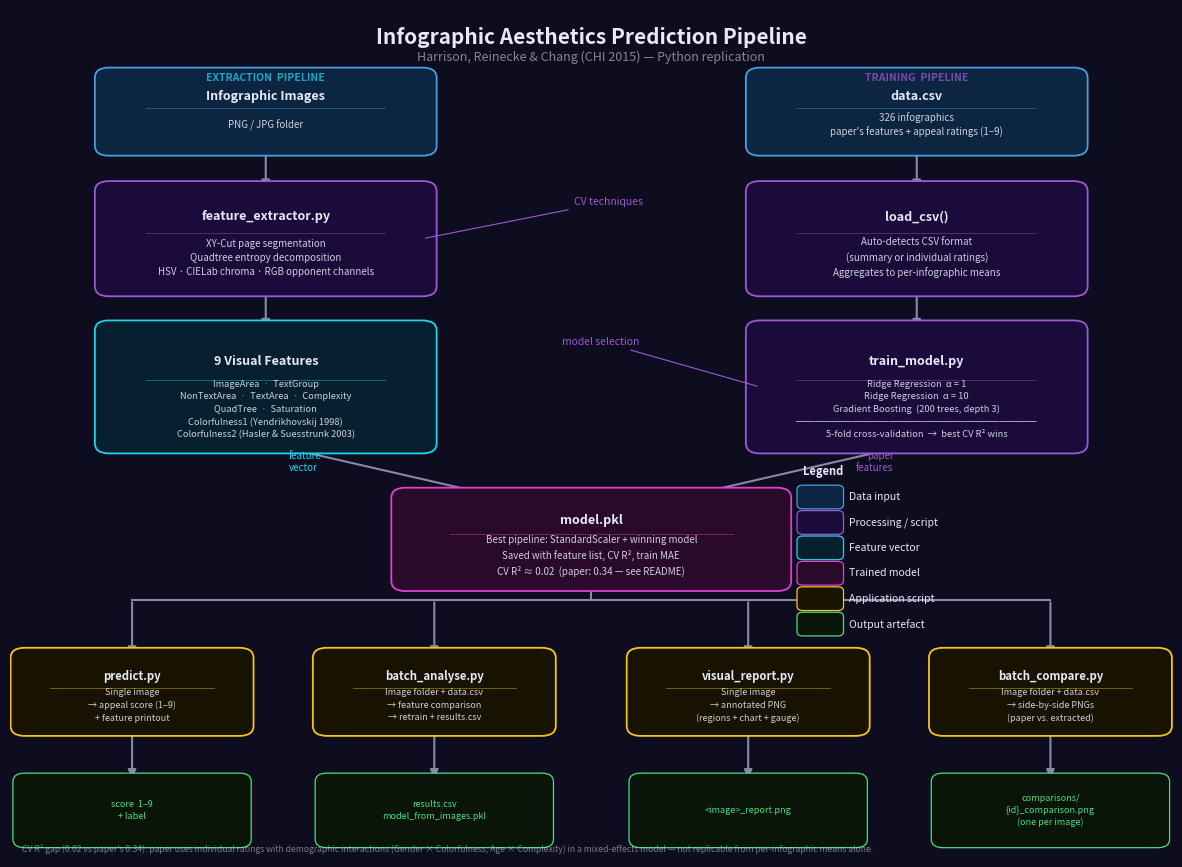

Here is the Python script that generated this plot:
"""
pipeline_diagram.py
-------------------
Generates a visual flowchart of the infographic aesthetics prediction pipeline,
annotating the CV techniques used in feature extraction and the ML models used
in training.

Usage:
    python pipeline_diagram.py
    python pipeline_diagram.py --output pipeline.png
"""

import argparse
import matplotlib
matplotlib.use("Agg")
import matplotlib.pyplot as plt
from matplotlib.patches import FancyBboxPatch

# ── Colour palette ─────────────────────────────────────────────────────────────
BG      = "#0d0d1f"
FG      = "#e8e8f8"

C_IN    = "#0c2540"   # data inputs
C_PROC  = "#1a0b3b"   # processing scripts
C_FEAT  = "#062030"   # feature vector
C_MODEL = "#2a0a2a"   # trained model
C_APP   = "#181200"   # application scripts
C_OUT   = "#081508"   # output artefacts

E_IN    = "#4a9ede"
E_PROC  = "#9b59d6"
E_FEAT  = "#22d3ee"
E_MODEL = "#e040d0"
E_APP   = "#f5c518"
E_OUT   = "#4ade80"

ARROW   = "#8888aa"


# ── Drawing helpers ────────────────────────────────────────────────────────────

def draw_box(ax, cx, cy, w, h, title,
             face, edge,
             subtitle=None, fs_title=9, fs_sub=7.0):
    """Draw a rounded rectangle with an optional subtitle below a divider."""
    ax.add_patch(FancyBboxPatch(
        (cx - w/2, cy - h/2), w, h,
        boxstyle="round,pad=0.012",
        facecolor=face, edgecolor=edge,
        linewidth=1.3, zorder=3,
    ))
    if subtitle:
        ax.text(cx, cy + h * 0.23, title,
                ha="center", va="center",
                fontsize=fs_title, fontweight="bold", color=FG, zorder=4)
        ax.plot([cx - w * 0.38, cx + w * 0.38],
                [cy + h * 0.06,  cy + h * 0.06],
                color=edge, lw=0.6, alpha=0.5, zorder=4)
        ax.text(cx, cy - h * 0.20, subtitle,
                ha="center", va="center",
                fontsize=fs_sub, color=FG, alpha=0.88,
                linespacing=1.5, zorder=4, style="italic")
    else:
        ax.text(cx, cy, title,
                ha="center", va="center",
                fontsize=fs_title, fontweight="bold", color=FG, zorder=4)


def draw_arrow(ax, x1, y1, x2, y2):
    ax.annotate(
        "", xy=(x2, y2), xytext=(x1, y1),
        arrowprops=dict(
            arrowstyle="-|>", color=ARROW,
            lw=1.5, mutation_scale=12,
        ),
        zorder=2,
    )


# ── Main ───────────────────────────────────────────────────────────────────────

def main(output_path: str) -> None:

    fig, ax = plt.subplots(figsize=(15, 11))
    fig.patch.set_facecolor(BG)
    ax.set_facecolor(BG)
    ax.set_xlim(0, 1)
    ax.set_ylim(0, 1)
    ax.axis("off")

    # ── Heading ───────────────────────────────────────────────────────────────
    ax.text(0.5, 0.967, "Infographic Aesthetics Prediction Pipeline",
            ha="center", va="center",
            fontsize=15, fontweight="bold", color=FG)
    ax.text(0.5, 0.944, "Harrison, Reinecke & Chang (CHI 2015) — Python replication",
            ha="center", va="center",
            fontsize=9, color=FG, alpha=0.55, style="italic")

    # ── Layout constants ──────────────────────────────────────────────────────
    XL, XR, XM = 0.22, 0.78, 0.50   # left / right / mid columns

    Y0 = 0.880   # inputs
    Y1 = 0.730   # processing layer 1
    Y2 = 0.555   # processing layer 2
    Y3 = 0.375   # trained model
    Y4 = 0.195   # application scripts
    Y5 = 0.055   # output artefacts

    H0, H1, H2, H3 = 0.080, 0.112, 0.133, 0.098
    W_MAIN = 0.27
    W_APP  = 0.185
    H_APP  = 0.080

    # ────────────────────────────────────────────────────────────────────────
    #  NODES
    # ────────────────────────────────────────────────────────────────────────

    # Row 0 — inputs
    draw_box(ax, XL, Y0, W_MAIN, H0,
             "Infographic Images",
             C_IN, E_IN,
             subtitle="PNG / JPG folder")

    draw_box(ax, XR, Y0, W_MAIN, H0,
             "data.csv",
             C_IN, E_IN,
             subtitle="326 infographics\npaper's features + appeal ratings (1–9)")

    # Row 1 — loading / first processing
    draw_box(ax, XL, Y1, W_MAIN, H1,
             "feature_extractor.py",
             C_PROC, E_PROC,
             subtitle="XY-Cut page segmentation\nQuadtree entropy decomposition\nHSV · CIELab chroma · RGB opponent channels")

    draw_box(ax, XR, Y1, W_MAIN, H1,
             "load_csv()",
             C_PROC, E_PROC,
             subtitle="Auto-detects CSV format\n(summary or individual ratings)\nAggregates to per-infographic means")

    # Row 2 — feature vector  +  model training
    draw_box(ax, XL, Y2, W_MAIN, H2,
             "9 Visual Features",
             C_FEAT, E_FEAT,
             subtitle="ImageArea  ·  TextGroup\nNonTextArea  ·  TextArea  ·  Complexity\nQuadTree  ·  Saturation\nColorfulness1 (Yendrikhovskij 1998)\nColorfulness2 (Hasler & Suesstrunk 2003)",
             fs_sub=6.7)

    draw_box(ax, XR, Y2, W_MAIN, H2,
             "train_model.py",
             C_PROC, E_PROC,
             subtitle="Ridge Regression  α = 1\nRidge Regression  α = 10\nGradient Boosting  (200 trees, depth 3)\n──────────────────────────\n5-fold cross-validation  →  best CV R² wins",
             fs_sub=6.7)

    # Row 3 — trained model (centre)
    draw_box(ax, XM, Y3, 0.32, H3,
             "model.pkl",
             C_MODEL, E_MODEL,
             subtitle="Best pipeline: StandardScaler + winning model\nSaved with feature list, CV R², train MAE\nCV R² ≈ 0.02  (paper: 0.34 — see README)")

    # Row 4 — application scripts
    X_APPS   = [0.105, 0.365, 0.635, 0.895]
    APPS     = [
        ("predict.py",        "Single image\n→ appeal score (1–9)\n+ feature printout"),
        ("batch_analyse.py",  "Image folder + data.csv\n→ feature comparison\n→ retrain + results.csv"),
        ("visual_report.py",  "Single image\n→ annotated PNG\n(regions + chart + gauge)"),
        ("batch_compare.py",  "Image folder + data.csv\n→ side-by-side PNGs\n(paper vs. extracted)"),
    ]
    for xc, (label, sub) in zip(X_APPS, APPS):
        draw_box(ax, xc, Y4, W_APP, H_APP,
                 label, C_APP, E_APP,
                 subtitle=sub, fs_title=8.2, fs_sub=6.5)

    # Row 5 — output artefacts
    OUTS = [
        "score  1–9\n+ label",
        "results.csv\nmodel_from_images.pkl",
        "<image>_report.png",
        "comparisons/\n{id}_comparison.png\n(one per image)",
    ]
    for xc, lbl in zip(X_APPS, OUTS):
        ax.add_patch(FancyBboxPatch(
            (xc - W_APP/2, Y5 - 0.034), W_APP, 0.068,
            boxstyle="round,pad=0.010",
            facecolor=C_OUT, edgecolor=E_OUT,
            linewidth=0.9, zorder=3,
        ))
        ax.text(xc, Y5, lbl,
                ha="center", va="center",
                fontsize=6.5, color=E_OUT, linespacing=1.4, zorder=4)

    # ────────────────────────────────────────────────────────────────────────
    #  ARROWS
    # ────────────────────────────────────────────────────────────────────────

    # Inputs → layer 1
    draw_arrow(ax, XL, Y0 - H0/2,       XL, Y1 + H1/2)
    draw_arrow(ax, XR, Y0 - H0/2,       XR, Y1 + H1/2)

    # Layer 1 → layer 2
    draw_arrow(ax, XL, Y1 - H1/2,       XL, Y2 + H2/2)
    draw_arrow(ax, XR, Y1 - H1/2,       XR, Y2 + H2/2)

    # Layer 2 → model.pkl  (diagonal, converging to centre)
    draw_arrow(ax, XL,       Y2 - H2/2, XM - 0.075, Y3 + H3/2)
    draw_arrow(ax, XR,       Y2 - H2/2, XM + 0.075, Y3 + H3/2)

    # model.pkl → fan line → app scripts
    Y_FAN = Y3 - H3/2 - 0.022
    ax.plot([XM, XM],            [Y3 - H3/2, Y_FAN], color=ARROW, lw=1.5, zorder=2)
    ax.plot([X_APPS[0], X_APPS[-1]], [Y_FAN, Y_FAN],  color=ARROW, lw=1.5, zorder=2)
    for xc in X_APPS:
        draw_arrow(ax, xc, Y_FAN, xc, Y4 + H_APP/2)

    # App scripts → outputs
    for xc in X_APPS:
        draw_arrow(ax, xc, Y4 - H_APP/2, xc, Y5 + 0.035)

    # ────────────────────────────────────────────────────────────────────────
    #  ANNOTATIONS — floating labels beside key nodes
    # ────────────────────────────────────────────────────────────────────────

    # "CV techniques" label beside feature_extractor arrow
    ax.annotate(
        "CV techniques",
        xy=(XL + W_MAIN/2, Y1),
        xytext=(XL + W_MAIN/2 + 0.13, Y1 + 0.04),
        fontsize=7.5, color=E_PROC, style="italic",
        arrowprops=dict(arrowstyle="-", color=E_PROC, lw=0.8),
        zorder=5,
    )

    # "5-fold CV" label beside train_model arrow
    ax.annotate(
        "model selection",
        xy=(XR - W_MAIN/2, Y2),
        xytext=(XR - W_MAIN/2 - 0.17, Y2 + 0.05),
        fontsize=7.5, color=E_PROC, style="italic",
        arrowprops=dict(arrowstyle="-", color=E_PROC, lw=0.8),
        zorder=5,
    )

    # "feature vector" label on left converging arrow
    ax.text(XL + 0.02, (Y2 - H2/2 + Y3 + H3/2) / 2 + 0.01,
            "feature\nvector",
            ha="left", va="center", fontsize=7, color=E_FEAT,
            style="italic", linespacing=1.3)

    # "paper features" label on right converging arrow
    ax.text(XR - 0.02, (Y2 - H2/2 + Y3 + H3/2) / 2 + 0.01,
            "paper\nfeatures",
            ha="right", va="center", fontsize=7, color=E_PROC,
            style="italic", linespacing=1.3)

    # ────────────────────────────────────────────────────────────────────────
    #  COLUMN HEADERS
    # ────────────────────────────────────────────────────────────────────────
    ax.text(XL, 0.920, "EXTRACTION  PIPELINE",
            ha="center", va="center", fontsize=7.5,
            color=E_FEAT, fontweight="bold", alpha=0.75,
            style="italic")
    ax.text(XR, 0.920, "TRAINING  PIPELINE",
            ha="center", va="center", fontsize=7.5,
            color=E_PROC, fontweight="bold", alpha=0.75,
            style="italic")

    # ────────────────────────────────────────────────────────────────────────
    #  LEGEND
    # ────────────────────────────────────────────────────────────────────────
    legend_items = [
        (C_IN,    E_IN,    "Data input"),
        (C_PROC,  E_PROC,  "Processing / script"),
        (C_FEAT,  E_FEAT,  "Feature vector"),
        (C_MODEL, E_MODEL, "Trained model"),
        (C_APP,   E_APP,   "Application script"),
        (C_OUT,   E_OUT,   "Output artefact"),
    ]
    lx, ly = 0.682, 0.455
    ax.text(lx, ly, "Legend",
            ha="left", va="center",
            fontsize=8, color=FG, fontweight="bold")
    for i, (fc, ec, label) in enumerate(legend_items):
        yy = ly - 0.030 * (i + 1)
        ax.add_patch(FancyBboxPatch(
            (lx, yy - 0.009), 0.030, 0.018,
            boxstyle="round,pad=0.005",
            facecolor=fc, edgecolor=ec,
            linewidth=0.9, zorder=5,
        ))
        ax.text(lx + 0.040, yy, label,
                ha="left", va="center",
                fontsize=7.5, color=FG)

    # ────────────────────────────────────────────────────────────────────────
    #  FOOTNOTE
    # ────────────────────────────────────────────────────────────────────────
    ax.text(0.01, 0.010,
            "CV R² gap (0.02 vs paper's 0.34): paper uses individual ratings with "
            "demographic interactions (Gender × Colorfulness, Age × Complexity) "
            "in a mixed-effects model — not replicable from per-infographic means alone.",
            ha="left", va="center",
            fontsize=6.2, color=FG, alpha=0.50, style="italic")

    plt.savefig(output_path, dpi=150, bbox_inches="tight",
                facecolor=BG, edgecolor="none")
    plt.close()
    print(f"Pipeline diagram saved to: {output_path}")


if __name__ == "__main__":
    parser = argparse.ArgumentParser(
        description="Generate a visual flowchart of the prediction pipeline."
    )
    parser.add_argument("--output", default="pipeline.png",
                        help="Output PNG path (default: pipeline.png)")
    args = parser.parse_args()
    main(args.output)
